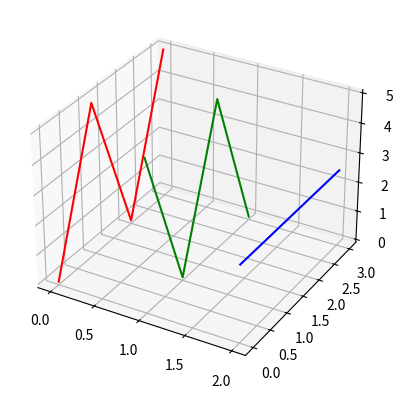

Reproduce this figure in Python.
import matplotlib.pyplot as plt

fig = plt.figure()

ax = fig.add_subplot(1, 1, 1, projection='3d')

ax.plot([0,0,0,0], [0,1,2,3], [0,5,0,5], 'r')
ax.plot([1,1,1,1], [0,1,2,3], [5,0,5,0], 'g')
ax.plot([2,2,2,2], [0,1,2,3], [2.5,2.5,2.5,2.5], 'b')

plt.show()